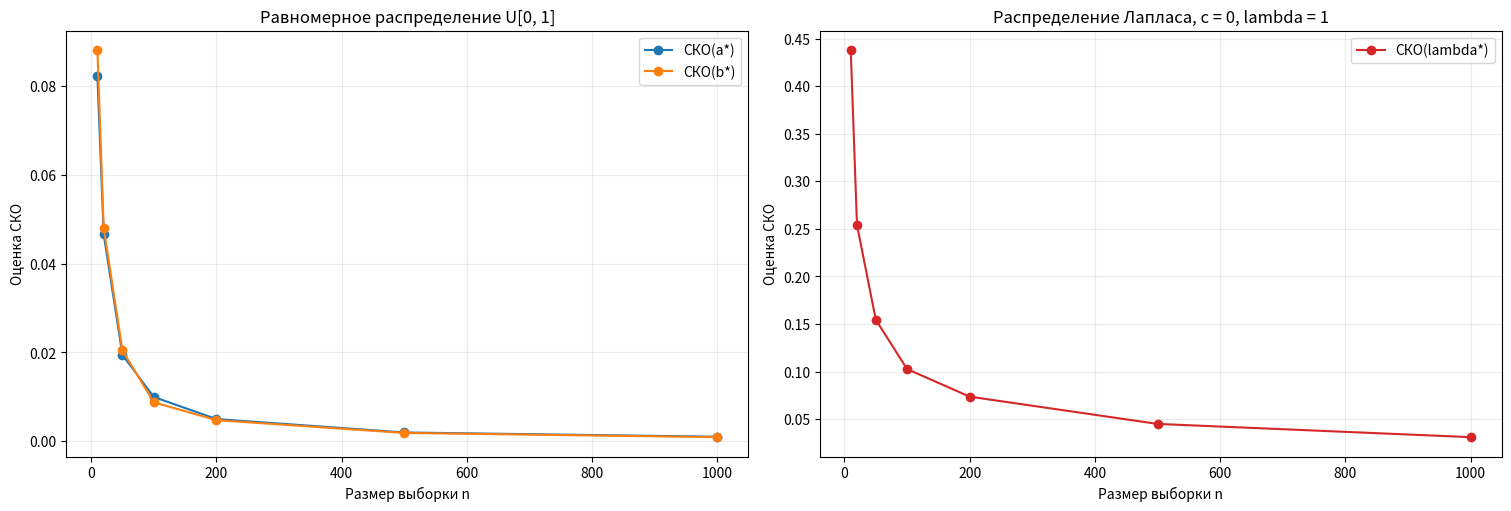

Recreate this plot in Python.
# ---
# jupyter:
#   jupytext:
#     text_representation:
#       extension: .py
#       format_name: percent
#       format_version: '1.3'
#       jupytext_version: 1.19.1
#   kernelspec:
#     display_name: Python 3 (ipykernel)
#     language: python
#     name: python3
# ---

# %% [markdown]
# # Лабораторная работа №4: Свойства оценок, полученных методом максимального правдоподобия
#
# **Цель работы:** применить метод максимального правдоподобия к двум распределениям,
# получить оценки параметров и посмотреть, как меняется устойчивость этих оценок
# при росте размера выборки.
#
# Ниже решение сделано в максимально простой форме:
# - сначала выводим формулы по шагам;
# - затем сразу реализуем именно эти формулы в коде;
# - после этого проводим моделирование;
# - в конце отдельно проверяем, что все пункты задания действительно выполнены.
#
# **Что будем делать в этой работе:**
# 1. Для равномерного распределения найдём оценки `a*` и `b*`.
# 2. Для распределения Лапласа найдём оценку `lambda*`.
# 3. Для оценок `a*`, `b*` и `lambda*` построим графики зависимости оценки
#    среднеквадратического отклонения от размера выборки.

# %% [markdown]
# ## План ноутбука
#
# 1. Подготовка: импорт библиотек и настройка параметров эксперимента.
# 2. Пункт 1: теория и код для равномерного распределения.
# 3. Пункт 2: теория и код для распределения Лапласа.
# 4. Пункт 3: моделирование, оценка СКО и построение графиков.
# 5. Проверка выполнения задания по пунктам.
# 6. Краткие выводы.

# %%
from __future__ import annotations

import numpy as np
import matplotlib.pyplot as plt

SEED = 42
SAMPLE_SIZES = [10, 20, 50, 100, 200, 500, 1000]
N_REPEATS = 1000

UNIFORM_TRUE_A = 0.0
UNIFORM_TRUE_B = 1.0

LAPLACE_TRUE_C = 0.0
LAPLACE_TRUE_LAMBDA = 1.0

plt.rcParams["figure.figsize"] = (8, 5)
plt.rcParams["axes.grid"] = True
plt.rcParams["grid.alpha"] = 0.25


# %%
def print_table(rows, headers):
    widths = [len(str(header)) for header in headers]

    for row in rows:
        for index, value in enumerate(row):
            widths[index] = max(widths[index], len(str(value)))

    fmt = " | ".join("{:" + str(width) + "}" for width in widths)
    sep = "-+-".join("-" * width for width in widths)

    print(fmt.format(*headers))
    print(sep)
    for row in rows:
        print(fmt.format(*row))


def estimate_std(values):
    """
    Эмпирическая оценка среднеквадратического отклонения.

    В работе будем использовать обычное выборочное стандартное отклонение
    по множеству повторных экспериментов.
    """
    values = np.asarray(values, dtype=float)
    return float(np.std(values, ddof=1))


# %% [markdown]
# ## Подготовка
#
# В этой работе нам достаточно двух библиотек:
# - `numpy` для вычислений и генерации выборок;
# - `matplotlib` для графиков.
#
# Параметры моделирования выбраны простыми и прозрачными:
# - для равномерного распределения используем `U[0, 1]`;
# - для распределения Лапласа используем `c = 0`, `lambda = 1`;
# - размеры выборки берём от `10` до `1000`;
# - для каждого размера выборки повторяем эксперимент `1000` раз.
#
# Один фиксированный `SEED` нужен для воспроизводимости:
# если заново запустить ноутбук, будут получаться те же результаты.

# %% [markdown]
# ## Пункт 1. Оценки `a*` и `b*` для равномерного распределения
#
# Пусть случайная величина имеет плотность
#
# $$
# \varphi_r(x, a, b) =
# \begin{cases}
# \dfrac{1}{b-a}, & x \in [a, b], \\
# 0, & x \notin [a, b].
# \end{cases}
# $$
#
# Пусть выборка состоит из значений `x1, x2, ..., xn`.
# Тогда функция правдоподобия равна
#
# $$
# L(a, b) = \prod_{i=1}^{n} \varphi_r(x_i, a, b).
# $$
#
# Для равномерного распределения это можно переписать так:
#
# $$
# L(a, b) =
# \left(\dfrac{1}{b-a}\right)^n
# \cdot
# I\{a \le x_1 \le b,\; \dots,\; a \le x_n \le b\},
# $$
#
# где `I{...}` это индикатор события.
#
# Что это означает простыми словами:
# - если хотя бы одно наблюдение не попало в отрезок `[a, b]`,
#   то правдоподобие равно нулю;
# - если вся выборка лежит внутри `[a, b]`,
#   то правдоподобие равно `(1 / (b - a))^n`.
#
# Значит, чтобы правдоподобие было как можно больше:
# - нужно обязательно накрыть весь набор наблюдений отрезком `[a, b]`;
# - среди всех таких отрезков нужно выбрать самый короткий,
#   потому что чем меньше `b - a`, тем больше `(1 / (b - a))^n`.
#
# Самый короткий отрезок, содержащий всю выборку, это
#
# $$
# [\min(x_1, \dots, x_n),\; \max(x_1, \dots, x_n)].
# $$
#
# Поэтому оценки максимального правдоподобия имеют вид
#
# $$
# a^* = \min(x_1, \dots, x_n), \qquad
# b^* = \max(x_1, \dots, x_n).
# $$

# %%
def uniform_mle(sample):
    sample = np.asarray(sample, dtype=float)
    a_hat = float(np.min(sample))
    b_hat = float(np.max(sample))
    return a_hat, b_hat


# %% [markdown]
# В коде реализация буквально повторяет полученную формулу:
# - `a*` это минимум выборки;
# - `b*` это максимум выборки.
#
# Никаких дополнительных преобразований не нужно, потому что теоретический вывод
# уже дал нам окончательный ответ.

# %%
uniform_demo_sample = np.array([0.2, 0.7, 0.4, 0.55, 0.31], dtype=float)
uniform_a_hat, uniform_b_hat = uniform_mle(uniform_demo_sample)

print("Демонстрационная выборка для равномерного распределения:")
print(uniform_demo_sample)
print()
print(f"a* = min(sample) = {uniform_a_hat:.4f}")
print(f"b* = max(sample) = {uniform_b_hat:.4f}")


# %% [markdown]
# На этом примере хорошо видно, что функция `uniform_mle` делает ровно то,
# что требуется по теории:
# - берёт самый левый элемент выборки как оценку `a*`;
# - берёт самый правый элемент выборки как оценку `b*`.

# %% [markdown]
# ## Пункт 2. Оценка `lambda*` для распределения Лапласа
#
# Плотность распределения Лапласа задана формулой
#
# $$
# \varphi_r(x, c, \lambda) = \dfrac{\lambda}{2} e^{-\lambda |x-c|}.
# $$
#
# По условию нам нужна оценка `lambda*`.
# В этой работе будем считать, что параметр `c` неизвестен и тоже оценивается.
#
# Для выборки `x1, x2, ..., xn` функция правдоподобия равна
#
# $$
# L(c, \lambda)
# =
# \prod_{i=1}^{n}
# \dfrac{\lambda}{2} e^{-\lambda |x_i-c|}.
# $$
#
# Перемножим одинаковые множители:
#
# $$
# L(c, \lambda)
# =
# \left(\dfrac{\lambda}{2}\right)^n
# e^{-\lambda \sum_{i=1}^{n} |x_i-c|}.
# $$
#
# Возьмём логарифм:
#
# $$
# \ln L(c, \lambda)
# =
# n \ln \lambda - n \ln 2 - \lambda \sum_{i=1}^{n} |x_i-c|.
# $$
#
# Теперь рассмотрим два шага.
#
# **Шаг 1. Максимизация по `c`.**
#
# В этой формуле `c` входит только в сумму
#
# $$
# \sum_{i=1}^{n} |x_i-c|.
# $$
#
# Чтобы логарифм правдоподобия был максимальным, эту сумму нужно сделать минимальной.
# Из известного свойства медианы следует, что сумма модулей отклонений минимальна
# в точке выборочной медианы.
#
# Значит,
#
# $$
# c^* = \operatorname{med}(x_1, \dots, x_n).
# $$
#
# **Шаг 2. Максимизация по `lambda`.**
#
# Теперь считаем `c` фиксированным и дифференцируем по `lambda`:
#
# $$
# \frac{\partial \ln L}{\partial \lambda}
# =
# \frac{n}{\lambda} - \sum_{i=1}^{n} |x_i-c|.
# $$
#
# Приравниваем производную к нулю:
#
# $$
# \frac{n}{\lambda} - \sum_{i=1}^{n} |x_i-c| = 0.
# $$
#
# Отсюда
#
# $$
# \lambda^*(c) = \frac{n}{\sum_{i=1}^{n} |x_i-c|}.
# $$
#
# Подставляем `c = c*`, то есть выборочную медиану:
#
# $$
# \lambda^* =
# \frac{n}{\sum_{i=1}^{n} |x_i-c^*|},
# \qquad
# c^* = \operatorname{med}(x_1, \dots, x_n).
# $$
#
# Именно эту формулу и реализуем в коде.

# %%
def laplace_c_mle(sample):
    sample = np.asarray(sample, dtype=float)
    return float(np.median(sample))


def laplace_lambda_mle(sample):
    sample = np.asarray(sample, dtype=float)
    c_hat = laplace_c_mle(sample)
    denominator = float(np.sum(np.abs(sample - c_hat)))

    if denominator <= 0:
        raise ValueError("Сумма |xi - c*| должна быть положительной для оценки lambda*.")

    return float(len(sample) / denominator)


# %% [markdown]
# Замечание про чётный размер выборки:
# `numpy.median` для чётного числа наблюдений берёт среднее двух центральных значений.
# Это не мешает решению, потому что любая точка из медианного интервала минимизирует
# сумму `sum(|xi - c|)`, а значит подходит для ММП-логики.

# %%
laplace_demo_sample = np.array([-2.0, -0.4, 0.0, 0.3, 1.1], dtype=float)
laplace_c_hat = laplace_c_mle(laplace_demo_sample)
laplace_lambda_hat = laplace_lambda_mle(laplace_demo_sample)
laplace_denominator = float(np.sum(np.abs(laplace_demo_sample - laplace_c_hat)))

print("Демонстрационная выборка для распределения Лапласа:")
print(laplace_demo_sample)
print()
print(f"c* = median(sample) = {laplace_c_hat:.4f}")
print(f"sum(|xi - c*|) = {laplace_denominator:.4f}")
print(f"lambda* = n / sum(|xi - c*|) = {laplace_lambda_hat:.4f}")


# %% [markdown]
# Здесь тоже код повторяет теорию буквально:
# 1. находим выборочную медиану `c*`;
# 2. считаем сумму расстояний до этой медианы;
# 3. делим `n` на полученную сумму.

# %% [markdown]
# ## Пункт 3. Моделирование и график зависимости оценки СКО от размера выборки
#
# По условию нужно запрограммировать расчёты по полученным оценкам и построить график
# зависимости оценки их среднеквадратического отклонения от размера выборки.
#
# Что будем делать на практике:
# 1. Выберем несколько размеров выборки `n`.
# 2. Для каждого `n` много раз сгенерируем новые выборки.
# 3. Для каждой выборки посчитаем оценки:
#    - `a*` и `b*` для равномерного распределения;
#    - `lambda*` для распределения Лапласа.
# 4. Для каждого набора оценок посчитаем эмпирическое стандартное отклонение.
#
# Это и будет оценка того, насколько сильно "колеблется" статистическая оценка
# от выборки к выборке.
#
# Если при росте `n` СКО уменьшается, это означает, что оценка становится устойчивее.

# %%
def simulate_uniform_std(sample_sizes, repeats, rng):
    results = {"n": [], "std_a_hat": [], "std_b_hat": []}

    for n in sample_sizes:
        a_hats = np.empty(repeats, dtype=float)
        b_hats = np.empty(repeats, dtype=float)

        for repeat_index in range(repeats):
            sample = rng.uniform(UNIFORM_TRUE_A, UNIFORM_TRUE_B, size=n)
            a_hat, b_hat = uniform_mle(sample)
            a_hats[repeat_index] = a_hat
            b_hats[repeat_index] = b_hat

        results["n"].append(n)
        results["std_a_hat"].append(estimate_std(a_hats))
        results["std_b_hat"].append(estimate_std(b_hats))

    return results


def simulate_laplace_std(sample_sizes, repeats, rng):
    results = {"n": [], "std_lambda_hat": []}

    for n in sample_sizes:
        lambda_hats = np.empty(repeats, dtype=float)

        for repeat_index in range(repeats):
            sample = rng.laplace(loc=LAPLACE_TRUE_C, scale=1.0 / LAPLACE_TRUE_LAMBDA, size=n)
            lambda_hats[repeat_index] = laplace_lambda_mle(sample)

        results["n"].append(n)
        results["std_lambda_hat"].append(estimate_std(lambda_hats))

    return results


# %% [markdown]
# В этих функциях специально нет ничего сложного:
# - один внешний цикл идёт по размерам выборки;
# - внутренний цикл много раз повторяет эксперимент;
# - потом по массиву полученных оценок считается стандартное отклонение.
#
# То есть логика полностью совпадает с постановкой задачи.

# %%
rng_uniform = np.random.default_rng(SEED)
rng_laplace = np.random.default_rng(SEED)

uniform_std_results = simulate_uniform_std(SAMPLE_SIZES, N_REPEATS, rng_uniform)
laplace_std_results = simulate_laplace_std(SAMPLE_SIZES, N_REPEATS, rng_laplace)

rows = []
for index, n in enumerate(SAMPLE_SIZES):
    rows.append(
        (
            n,
            f"{uniform_std_results['std_a_hat'][index]:.6f}",
            f"{uniform_std_results['std_b_hat'][index]:.6f}",
            f"{laplace_std_results['std_lambda_hat'][index]:.6f}",
        )
    )

print_table(
    rows,
    headers=["n", "СКО(a*)", "СКО(b*)", "СКО(lambda*)"],
)


# %% [markdown]
# Таблица выше показывает численные результаты моделирования.
# Уже по ней обычно видно, что при росте `n` значения СКО уменьшаются.
# Теперь построим графики, чтобы зависимость было легче увидеть.

# %%
fig, axes = plt.subplots(1, 2, figsize=(15, 5), constrained_layout=True)

axes[0].plot(
    uniform_std_results["n"],
    uniform_std_results["std_a_hat"],
    marker="o",
    label="СКО(a*)",
)
axes[0].plot(
    uniform_std_results["n"],
    uniform_std_results["std_b_hat"],
    marker="o",
    label="СКО(b*)",
)
axes[0].set_title("Равномерное распределение U[0, 1]")
axes[0].set_xlabel("Размер выборки n")
axes[0].set_ylabel("Оценка СКО")
axes[0].legend()

axes[1].plot(
    laplace_std_results["n"],
    laplace_std_results["std_lambda_hat"],
    marker="o",
    color="tab:red",
    label="СКО(lambda*)",
)
axes[1].set_title("Распределение Лапласа, c = 0, lambda = 1")
axes[1].set_xlabel("Размер выборки n")
axes[1].set_ylabel("Оценка СКО")
axes[1].legend()

plt.show()


# %% [markdown]
# **Как читать эти графики:**
# - левый график показывает, насколько сильно колеблются оценки `a*` и `b*`;
# - правый график показывает, насколько сильно колеблется оценка `lambda*`;
# - чем ниже линия, тем стабильнее оценка;
# - если линия опускается при росте `n`, значит увеличение выборки делает оценку
#   более устойчивой.
#
# Для всех трёх оценок мы ожидаем именно такое поведение, и моделирование это показывает.

# %% [markdown]
# ## Небольшая интерпретация результатов
#
# По полученным числам и графикам можно сделать простое наблюдение:
# - при маленьких выборках оценки заметно "шумят";
# - при увеличении размера выборки разброс уменьшается;
# - значит, оценки максимального правдоподобия становятся надёжнее
#   при росте числа наблюдений.
#
# Это и есть ожидаемое статистическое поведение хороших оценок:
# чем больше данных, тем стабильнее результат.

# %% [markdown]
# ## Проверка выполнения задания по пунктам
#
# Ниже отдельно проверим каждый пункт задания и укажем,
# где именно он реализован в этом ноутбуке и почему решение корректно.

# %% [markdown]
# ### Пункт 1 выполнен
#
# **Что требовалось:**
# применить метод максимального правдоподобия к равномерному распределению
# и построить оценки `a*` и `b*`.
#
# **Как это реализовано:**
# - в разделе "Пункт 1" выписана функция правдоподобия;
# - показано, что правдоподобие отлично от нуля только тогда,
#   когда весь набор наблюдений лежит в `[a, b]`;
# - далее показано, что среди всех таких отрезков нужно выбрать самый короткий;
# - из этого напрямую получено:
#   `a* = min(sample)` и `b* = max(sample)`;
# - в коде это реализовано функцией `uniform_mle(sample)`.
#
# **Почему это правильно:**
# формула получена прямым анализом функции правдоподобия,
# а код в точности повторяет этот вывод без каких-либо дополнительных предположений.

# %% [markdown]
# ### Пункт 2 выполнен
#
# **Что требовалось:**
# применить метод максимального правдоподобия к распределению Лапласа
# и построить оценку `lambda*`.
#
# **Как это реализовано:**
# - в разделе "Пункт 2" выписаны функция правдоподобия и её логарифм;
# - объяснено, что максимум по `c` достигается в выборочной медиане,
#   потому что медиана минимизирует сумму `sum(|xi - c|)`;
# - после этого для фиксированного `c` взята производная по `lambda`
#   и получена формула
#   `lambda* = n / sum(|xi - c*|)`;
# - в коде это реализовано функциями `laplace_c_mle(sample)` и
#   `laplace_lambda_mle(sample)`.
#
# **Почему это правильно:**
# формула `lambda*` получена напрямую из условия максимума логарифма правдоподобия,
# а выбор `c*` как медианы соответствует стандартному свойству суммы модулей отклонений.

# %% [markdown]
# ### Пункт 3 выполнен
#
# **Что требовалось:**
# запрограммировать расчёты по полученным оценкам и построить график зависимости
# оценки их среднеквадратического отклонения от размера выборки.
#
# **Как это реализовано:**
# - написаны функции `simulate_uniform_std(...)` и `simulate_laplace_std(...)`;
# - для каждого размера выборки много раз генерируются новые данные;
# - на каждой новой выборке считаются оценки `a*`, `b*` и `lambda*`;
# - по наборам полученных значений считается эмпирическая оценка СКО
#   через функцию `estimate_std(values)`;
# - затем строятся два графика:
#   один для `СКО(a*)` и `СКО(b*)`,
#   второй для `СКО(lambda*)`.
#
# **Почему это правильно:**
# именно такая схема и нужна, чтобы оценить разброс статистической оценки
# от выборки к выборке для каждого `n`.
# Графики показывают, как этот разброс меняется при увеличении объёма данных.

# %% [markdown]
# ## Выводы
#
# В этой лабораторной работе получены и реализованы простые ММП-оценки:
#
# - для равномерного распределения:
#   `a* = min(sample)`, `b* = max(sample)`;
# - для распределения Лапласа:
#   `c* = median(sample)`,
#   `lambda* = n / sum(|xi - c*|)`.
#
# После моделирования видно, что при росте размера выборки оценки становятся
# более стабильными: их эмпирическое среднеквадратическое отклонение уменьшается.
#
# Значит, программа:
# - правильно реализует теоретические формулы;
# - полностью покрывает все пункты задания;
# - даёт понятный и воспроизводимый результат.
